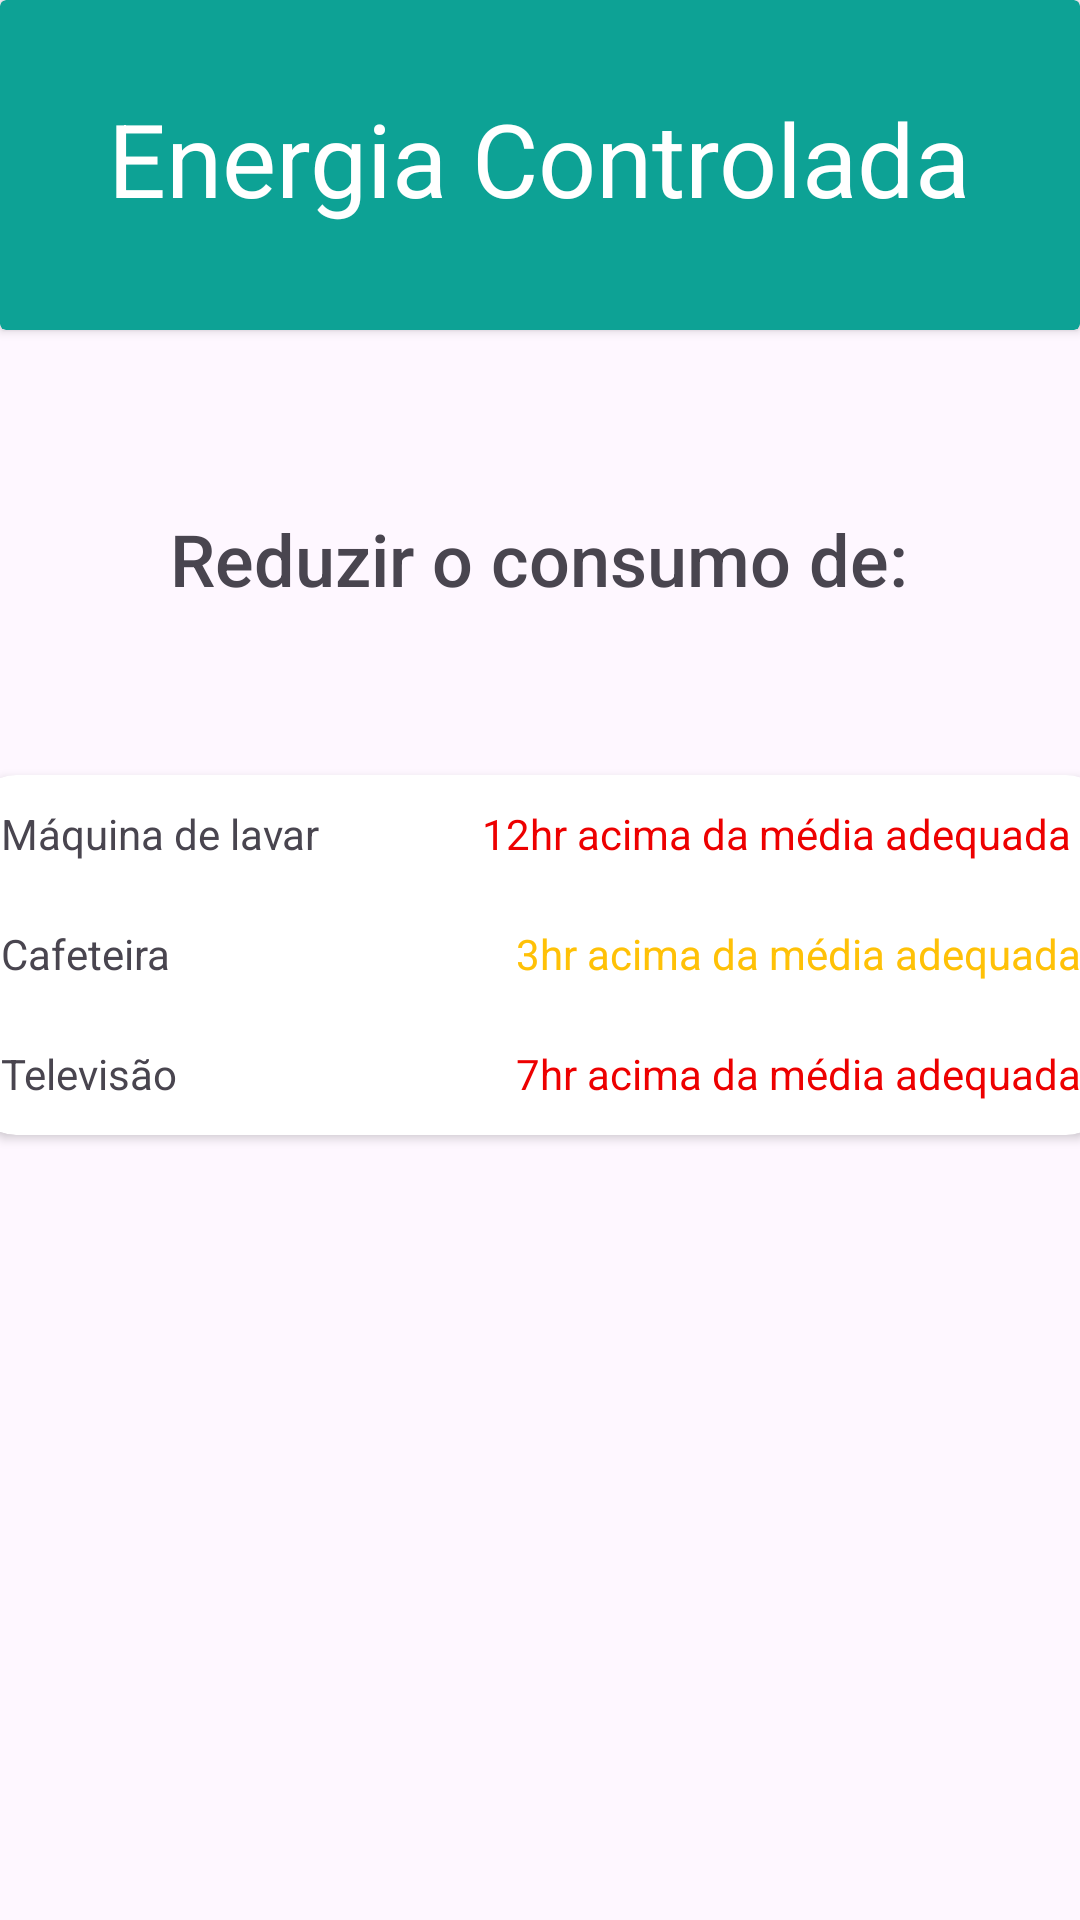

Produce the Android XML layout that renders to this screen, including the resource entries it uses.
<!-- AndroidManifest.xml: application theme Theme.EnergiaMobile24 -->
<!-- res/layout/activity_tela_recomendacao.xml -->
<?xml version="1.0" encoding="utf-8"?>
<androidx.constraintlayout.widget.ConstraintLayout xmlns:android="http://schemas.android.com/apk/res/android"
    xmlns:app="http://schemas.android.com/apk/res-auto"
    xmlns:tools="http://schemas.android.com/tools"
    android:id="@+id/main"
    android:layout_width="match_parent"
    android:layout_height="match_parent"
    tools:context=".TelaRecomendacao">


    <androidx.cardview.widget.CardView
        android:id="@+id/cardView"
        android:layout_width="match_parent"
        android:layout_height="110dp"

        app:cardBackgroundColor="#0DA295"
        app:layout_constraintEnd_toEndOf="parent"
        app:layout_constraintHorizontal_bias="0.0"
        app:layout_constraintStart_toStartOf="parent"
        app:layout_constraintTop_toTopOf="parent">


        <TextView
            android:id="@+id/txtEnergia"
            android:layout_width="wrap_content"
            android:layout_height="wrap_content"
            android:layout_gravity="center_horizontal"
            android:layout_marginTop="30dp"
            android:text="Energia Controlada"
            android:textColor="#FFFFFF"
            android:textSize="34sp" />

    </androidx.cardview.widget.CardView>

    <androidx.cardview.widget.CardView
        android:layout_width="380dp"
        android:layout_height="120dp"
        android:layout_marginTop="56dp"
        app:cardCornerRadius="15dp"
        app:layout_constraintEnd_toEndOf="parent"
        app:layout_constraintHorizontal_bias="0.516"
        app:layout_constraintStart_toStartOf="parent"
        app:layout_constraintTop_toBottomOf="@+id/textView">

        <TextView
            android:id="@+id/textView3"
            android:layout_width="wrap_content"
            android:layout_height="wrap_content"
            android:layout_marginTop="10dp"
            android:layout_marginLeft="10dp"
            android:text="Máquina de lavar" />

        <TextView
            android:id="@+id/textView5"
            android:layout_width="wrap_content"
            android:layout_height="wrap_content"
            android:layout_marginTop="50dp"
            android:layout_marginLeft="10dp"
            android:text="Cafeteira" />

        <TextView
            android:id="@+id/textView6"
            android:layout_width="wrap_content"
            android:layout_height="wrap_content"
            android:layout_marginTop="90dp"
            android:layout_marginLeft="10dp"
            android:text="Televisão" />

        <TextView
            android:id="@+id/textView7"
            android:layout_width="wrap_content"
            android:layout_height="wrap_content"
            android:layout_gravity="end"
            android:layout_marginTop="10dp"
            android:layout_marginRight="10dp"
            android:text="12hr acima da média adequada "
            android:textColor="#ED0000" />

        <TextView
            android:id="@+id/textView8"
            android:layout_width="wrap_content"
            android:layout_height="wrap_content"
            android:layout_gravity="end"
            android:layout_marginTop="50dp"
            android:layout_marginRight="10dp"
            android:text="3hr acima da média adequada"
            android:textColor="#FFC107" />

        <TextView
            android:id="@+id/textView9"
            android:layout_width="wrap_content"
            android:layout_height="wrap_content"
            android:layout_gravity="end"
            android:layout_marginTop="90dp"
            android:layout_marginRight="10dp"
            android:text="7hr acima da média adequada"
            android:textColor="#ED0000" />
    </androidx.cardview.widget.CardView>

    <TextView
        android:id="@+id/textView"
        android:layout_width="wrap_content"
        android:layout_height="wrap_content"
        android:layout_marginTop="60dp"
        android:fontFamily="sans-serif-medium"
        android:text="Reduzir o consumo de:"
        android:textSize="24sp"
        app:layout_constraintEnd_toEndOf="parent"
        app:layout_constraintHorizontal_bias="0.498"
        app:layout_constraintStart_toStartOf="parent"
        app:layout_constraintTop_toBottomOf="@+id/cardView" />


</androidx.constraintlayout.widget.ConstraintLayout>
<!-- resources referenced by this layout -->
<resources>
  <style name="Theme.EnergiaMobile24" parent="Base.Theme.EnergiaMobile24" />
  <style name="Base.Theme.EnergiaMobile24" parent="Theme.Material3.DayNight.NoActionBar">
          
          
      </style>
</resources>
